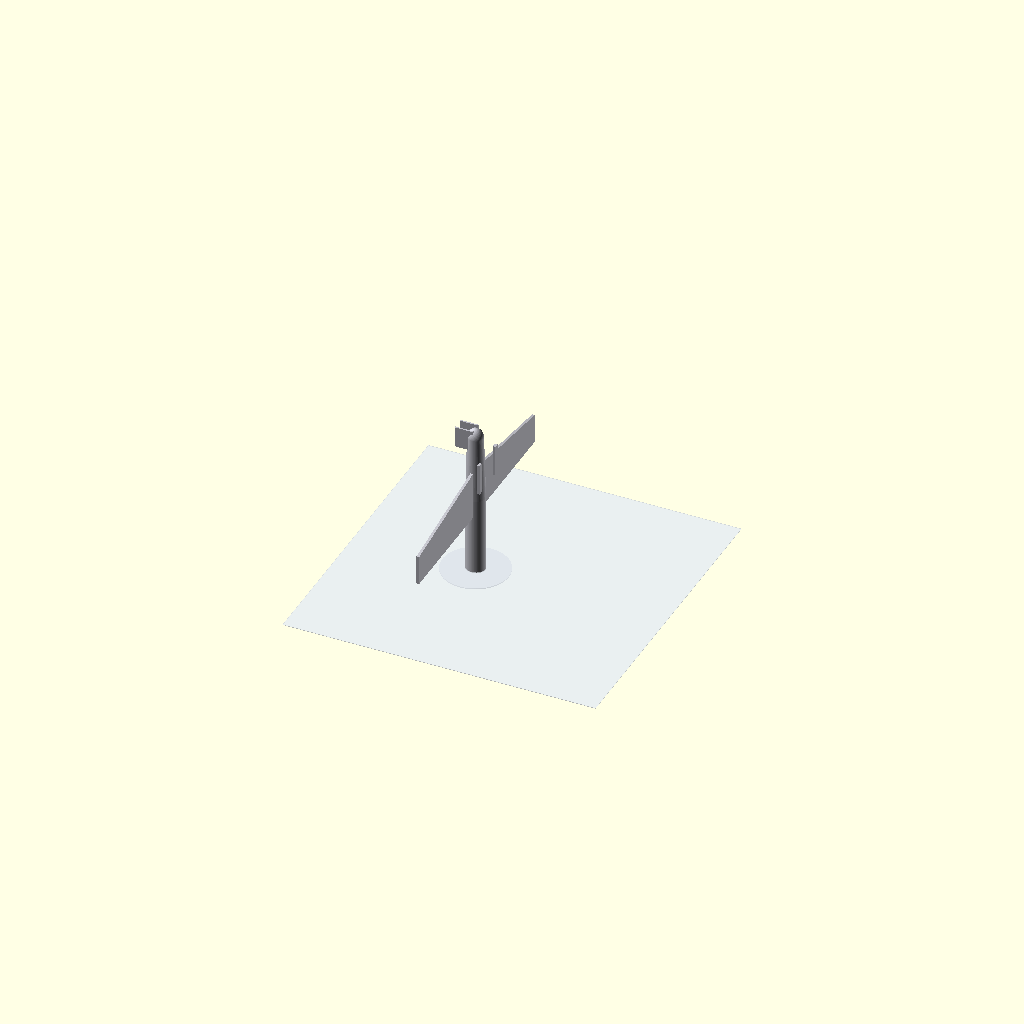
Cell 1: rendered with the file's own defaults.
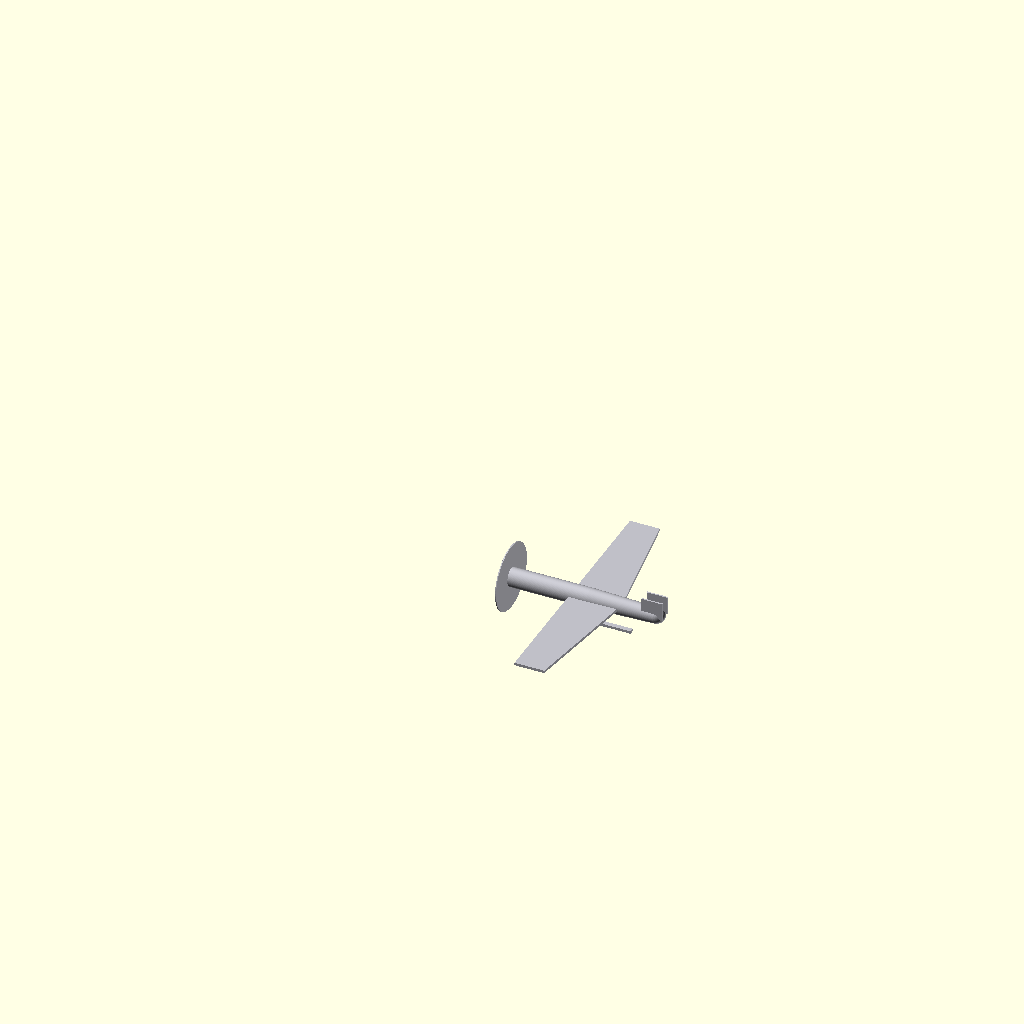
Cell 2 — show_upright_pose set to false, the other parameters unchanged.
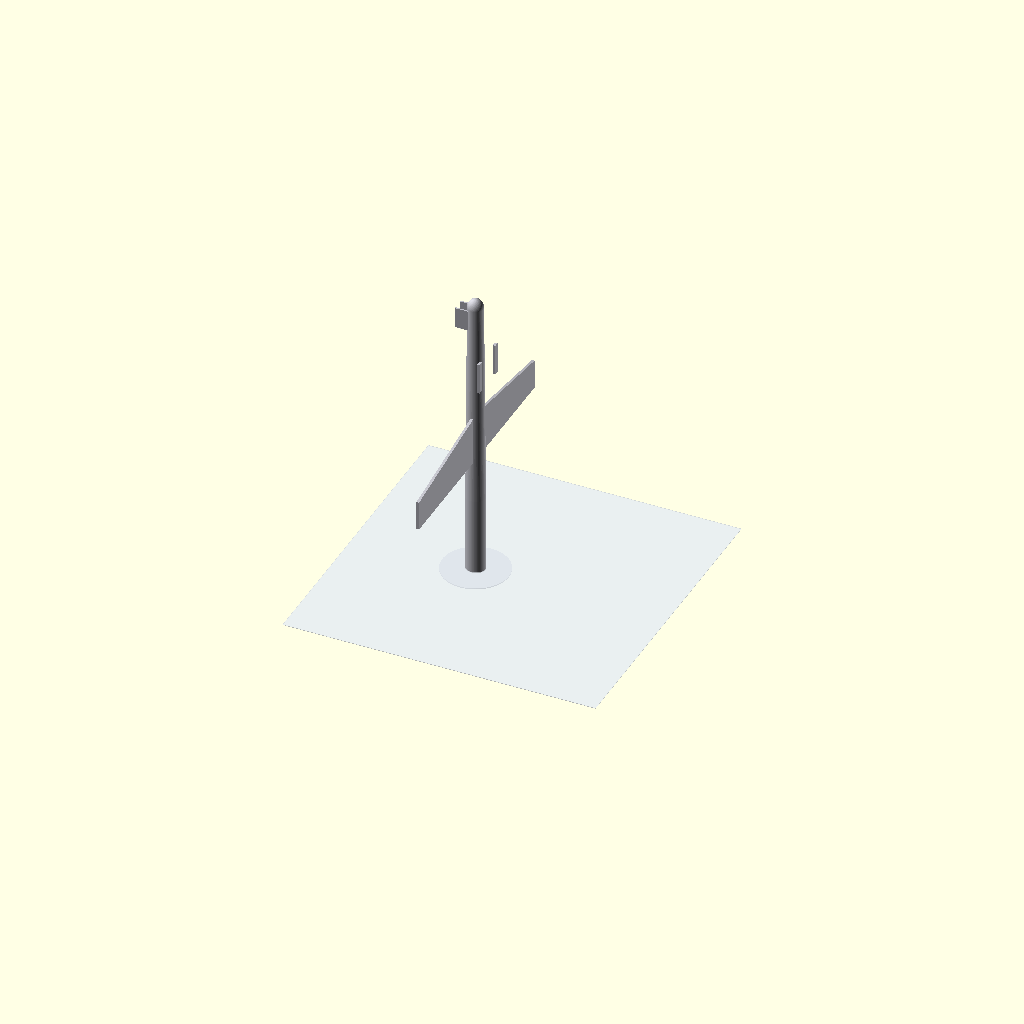
Cell 3: fuse_len_mm = 1100 (everything else at default).
All cells are drawn from one camera (rotation 55°, 0°, 25°, orthographic, colour scheme Cornfield), so only the parameter changes between them.
The OpenSCAD source (cad/tailsitter_vtol_aligned.scad):

// tailsitter_vtol_aligned.scad
// Conceptual Tail-sitter VTOL CAD (OpenSCAD)
// Dimensions aligned with requirements.yaml
// Purpose: VISUAL VTOL clarity (prop disk + upright pose)
// Units: mm

// =======================
// Geometry (from YAML)
// =======================
wing_span_mm   = 950;   // 0.95 m
wing_chord_mm  = 190;   // 0.19 m
fuse_len_mm    = 550;   // 0.55 m
taper_ratio    = 0.60;
wing_thk_mm    = 10;

cg_from_nose_mm = 280;  // 0.28 m

// =======================
// VTOL cues
// =======================
prop_diam_mm   = 254;   // 10-inch prop (visual cue)
prop_thk_mm    = 4;
motor_len_mm   = 60;
motor_diam_mm  = 45;

skid_len_mm    = 120;
skid_w_mm      = 18;
skid_h_mm      = 10;
skid_offset_mm = 65;

// =======================
// Display options
// =======================
show_upright_pose = true;
show_cg_marker    = true;

$fn = 96;

// =======================
// Modules
// =======================
module cg_marker() {
    if (show_cg_marker)
        translate([cg_from_nose_mm,0,0]) sphere(d=14);
}

module motor_and_prop() {
    translate([0,0,0])
        rotate([0,90,0])
            cylinder(h=motor_len_mm, d=motor_diam_mm);

    translate([-6,0,0])
        rotate([0,90,0])
            cylinder(h=prop_thk_mm, d=prop_diam_mm);
}

module fuselage() {
    hull() {
        translate([0,0,0])        scale([1,0.9,1]) sphere(d=75);
        translate([300,0,0])      scale([1,0.9,1]) sphere(d=75);
        translate([fuse_len_mm,0,0]) scale([1,0.75,0.8]) sphere(d=75);
    }
}

module wing() {
    half_span = wing_span_mm/2;
    root = wing_chord_mm;
    tip  = taper_ratio * root;
    x0 = fuse_len_mm*0.42;

    module half(sign=1) {
        linear_extrude(height=wing_thk_mm, center=true)
            polygon(points=[
                [x0,0],
                [x0+root,0],
                [x0+tip,sign*half_span],
                [x0,sign*half_span]
            ]);
    }

    union() {
        half(1);
        half(-1);
    }
}

module fins() {
    for (s=[-1,1])
        translate([fuse_len_mm*0.92,s*22,0])
            cube([80,6,70],center=false);
}

module skids() {
    for (s=[-1,1])
        translate([fuse_len_mm*0.78,s*skid_offset_mm,-45])
            cube([skid_len_mm,skid_w_mm,skid_h_mm],center=true);
}

module vehicle() {
    color([0.75,0.75,0.78])
    union() {
        fuselage();
        wing();
        fins();
        motor_and_prop();
        skids();
        cg_marker();
    }
}

// =======================
// Scene
// =======================
if (show_upright_pose) {
    rotate([0,-90,0])
        translate([0,0,prop_diam_mm*0.55])
            vehicle();

    color([0.9,0.92,0.95,0.6])
        cube([1200,1200,2],center=true);
} else {
    vehicle();
}
Customizer parameters (derived from the source; name, type, default, range or options):
wing_span_mm: number, default 950
wing_chord_mm: number, default 190
fuse_len_mm: number, default 550
taper_ratio: number, default 0.6
wing_thk_mm: number, default 10
cg_from_nose_mm: number, default 280
prop_diam_mm: number, default 254
prop_thk_mm: number, default 4
motor_len_mm: number, default 60
motor_diam_mm: number, default 45
skid_len_mm: number, default 120
skid_w_mm: number, default 18
skid_h_mm: number, default 10
skid_offset_mm: number, default 65
show_upright_pose: bool, default true
show_cg_marker: bool, default true
